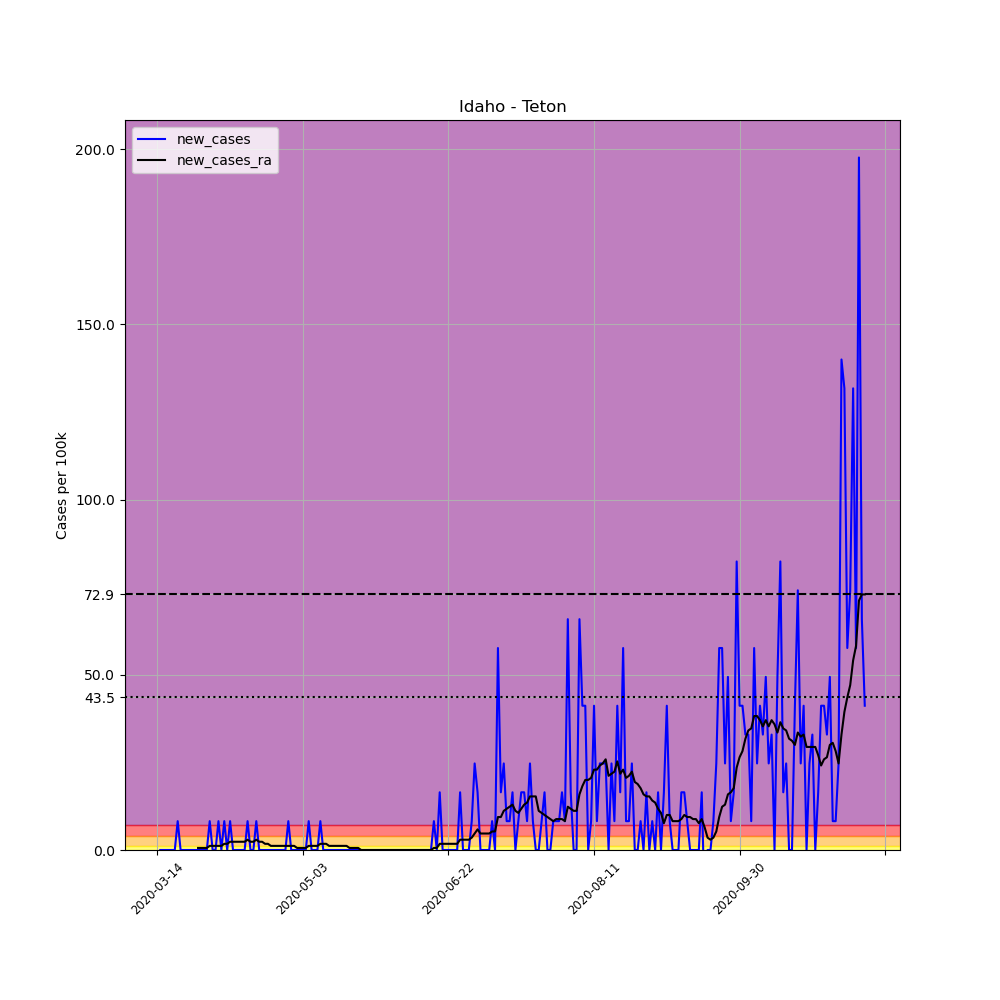

Source data for this figure (header and first rows):
, date, county, state, fips, cases, deaths, COUNTY, STNAME, CTYNAME, POPESTIMATE2019, per_100k, new_cases, new_cases_ra
79983, 2020-03-14, Teton, Idaho, 16081, 1, 0, 81, Idaho, Teton, 12142, 8.236, , 
79984, 2020-03-15, Teton, Idaho, 16081, 1, 0, 81, Idaho, Teton, 12142, 8.236, 0.0, 
79985, 2020-03-16, Teton, Idaho, 16081, 1, 0, 81, Idaho, Teton, 12142, 8.236, 0.0, 
79986, 2020-03-17, Teton, Idaho, 16081, 1, 0, 81, Idaho, Teton, 12142, 8.236, 0.0, 
79987, 2020-03-18, Teton, Idaho, 16081, 1, 0, 81, Idaho, Teton, 12142, 8.236, 0.0, 
79988, 2020-03-19, Teton, Idaho, 16081, 1, 0, 81, Idaho, Teton, 12142, 8.236, 0.0, 
79989, 2020-03-20, Teton, Idaho, 16081, 1, 0, 81, Idaho, Teton, 12142, 8.236, 0.0, 
79990, 2020-03-21, Teton, Idaho, 16081, 2, 0, 81, Idaho, Teton, 12142, 16.47, 8.236, 
79991, 2020-03-22, Teton, Idaho, 16081, 2, 0, 81, Idaho, Teton, 12142, 16.47, 0.0, 
79992, 2020-03-23, Teton, Idaho, 16081, 2, 0, 81, Idaho, Teton, 12142, 16.47, 0.0, 
79993, 2020-03-24, Teton, Idaho, 16081, 2, 0, 81, Idaho, Teton, 12142, 16.47, 0.0, 
79994, 2020-03-25, Teton, Idaho, 16081, 2, 0, 81, Idaho, Teton, 12142, 16.47, 0.0, 
79995, 2020-03-26, Teton, Idaho, 16081, 2, 0, 81, Idaho, Teton, 12142, 16.47, 0.0, 
79996, 2020-03-27, Teton, Idaho, 16081, 2, 0, 81, Idaho, Teton, 12142, 16.47, 0.0, 
79997, 2020-03-28, Teton, Idaho, 16081, 2, 0, 81, Idaho, Teton, 12142, 16.47, 0.0, 0.5883
79998, 2020-03-29, Teton, Idaho, 16081, 2, 0, 81, Idaho, Teton, 12142, 16.47, 0.0, 0.5883
79999, 2020-03-30, Teton, Idaho, 16081, 2, 0, 81, Idaho, Teton, 12142, 16.47, 0.0, 0.5883
80000, 2020-03-31, Teton, Idaho, 16081, 2, 0, 81, Idaho, Teton, 12142, 16.47, 0.0, 0.5883
80001, 2020-04-01, Teton, Idaho, 16081, 3, 0, 81, Idaho, Teton, 12142, 24.71, 8.236, 1.177
80002, 2020-04-02, Teton, Idaho, 16081, 3, 0, 81, Idaho, Teton, 12142, 24.71, 0.0, 1.177
80003, 2020-04-03, Teton, Idaho, 16081, 3, 0, 81, Idaho, Teton, 12142, 24.71, 0.0, 1.177
80004, 2020-04-04, Teton, Idaho, 16081, 4, 0, 81, Idaho, Teton, 12142, 32.94, 8.236, 1.177
80005, 2020-04-05, Teton, Idaho, 16081, 4, 0, 81, Idaho, Teton, 12142, 32.94, 0.0, 1.177
80006, 2020-04-06, Teton, Idaho, 16081, 5, 0, 81, Idaho, Teton, 12142, 41.18, 8.236, 1.765
80007, 2020-04-07, Teton, Idaho, 16081, 5, 0, 81, Idaho, Teton, 12142, 41.18, 0.0, 1.765
80008, 2020-04-08, Teton, Idaho, 16081, 6, 0, 81, Idaho, Teton, 12142, 49.42, 8.236, 2.353
80009, 2020-04-09, Teton, Idaho, 16081, 6, 0, 81, Idaho, Teton, 12142, 49.42, 0.0, 2.353
80010, 2020-04-10, Teton, Idaho, 16081, 6, 0, 81, Idaho, Teton, 12142, 49.42, 0.0, 2.353
80011, 2020-04-11, Teton, Idaho, 16081, 6, 0, 81, Idaho, Teton, 12142, 49.42, 0.0, 2.353
80012, 2020-04-12, Teton, Idaho, 16081, 6, 0, 81, Idaho, Teton, 12142, 49.42, 0.0, 2.353
80013, 2020-04-13, Teton, Idaho, 16081, 6, 0, 81, Idaho, Teton, 12142, 49.42, 0.0, 2.353
80014, 2020-04-14, Teton, Idaho, 16081, 7, 0, 81, Idaho, Teton, 12142, 57.65, 8.236, 2.941
80015, 2020-04-15, Teton, Idaho, 16081, 7, 0, 81, Idaho, Teton, 12142, 57.65, 0.0, 2.353
80016, 2020-04-16, Teton, Idaho, 16081, 7, 0, 81, Idaho, Teton, 12142, 57.65, 0.0, 2.353
80017, 2020-04-17, Teton, Idaho, 16081, 8, 0, 81, Idaho, Teton, 12142, 65.89, 8.236, 2.941
80018, 2020-04-18, Teton, Idaho, 16081, 8, 0, 81, Idaho, Teton, 12142, 65.89, 0.0, 2.353
80019, 2020-04-19, Teton, Idaho, 16081, 8, 0, 81, Idaho, Teton, 12142, 65.89, 0.0, 2.353
80020, 2020-04-20, Teton, Idaho, 16081, 8, 0, 81, Idaho, Teton, 12142, 65.89, 0.0, 1.765
80021, 2020-04-21, Teton, Idaho, 16081, 8, 0, 81, Idaho, Teton, 12142, 65.89, 0.0, 1.765
80022, 2020-04-22, Teton, Idaho, 16081, 8, 0, 81, Idaho, Teton, 12142, 65.89, 0.0, 1.177
80023, 2020-04-23, Teton, Idaho, 16081, 8, 0, 81, Idaho, Teton, 12142, 65.89, 0.0, 1.177
80024, 2020-04-24, Teton, Idaho, 16081, 8, 0, 81, Idaho, Teton, 12142, 65.89, 0.0, 1.177
80025, 2020-04-25, Teton, Idaho, 16081, 8, 0, 81, Idaho, Teton, 12142, 65.89, 0.0, 1.177
80026, 2020-04-26, Teton, Idaho, 16081, 8, 0, 81, Idaho, Teton, 12142, 65.89, 0.0, 1.177
80027, 2020-04-27, Teton, Idaho, 16081, 8, 0, 81, Idaho, Teton, 12142, 65.89, 0.0, 1.177
80028, 2020-04-28, Teton, Idaho, 16081, 9, 0, 81, Idaho, Teton, 12142, 74.12, 8.236, 1.177
80029, 2020-04-29, Teton, Idaho, 16081, 9, 0, 81, Idaho, Teton, 12142, 74.12, 0.0, 1.177
80030, 2020-04-30, Teton, Idaho, 16081, 9, 0, 81, Idaho, Teton, 12142, 74.12, 0.0, 1.177
80031, 2020-05-01, Teton, Idaho, 16081, 9, 0, 81, Idaho, Teton, 12142, 74.12, 0.0, 0.5883
80032, 2020-05-02, Teton, Idaho, 16081, 9, 0, 81, Idaho, Teton, 12142, 74.12, 0.0, 0.5883
80033, 2020-05-03, Teton, Idaho, 16081, 9, 0, 81, Idaho, Teton, 12142, 74.12, 0.0, 0.5883
80034, 2020-05-04, Teton, Idaho, 16081, 9, 0, 81, Idaho, Teton, 12142, 74.12, 0.0, 0.5883
80035, 2020-05-05, Teton, Idaho, 16081, 10, 0, 81, Idaho, Teton, 12142, 82.36, 8.236, 1.177
80036, 2020-05-06, Teton, Idaho, 16081, 10, 0, 81, Idaho, Teton, 12142, 82.36, 0.0, 1.177
80037, 2020-05-07, Teton, Idaho, 16081, 10, 0, 81, Idaho, Teton, 12142, 82.36, 0.0, 1.177
80038, 2020-05-08, Teton, Idaho, 16081, 10, 0, 81, Idaho, Teton, 12142, 82.36, 0.0, 1.177
80039, 2020-05-09, Teton, Idaho, 16081, 11, 0, 81, Idaho, Teton, 12142, 90.59, 8.236, 1.765
80040, 2020-05-10, Teton, Idaho, 16081, 11, 0, 81, Idaho, Teton, 12142, 90.59, 0.0, 1.765
80041, 2020-05-11, Teton, Idaho, 16081, 11, 0, 81, Idaho, Teton, 12142, 90.59, 0.0, 1.765
80042, 2020-05-12, Teton, Idaho, 16081, 11, 0, 81, Idaho, Teton, 12142, 90.59, 0.0, 1.177
... 184 more rows
